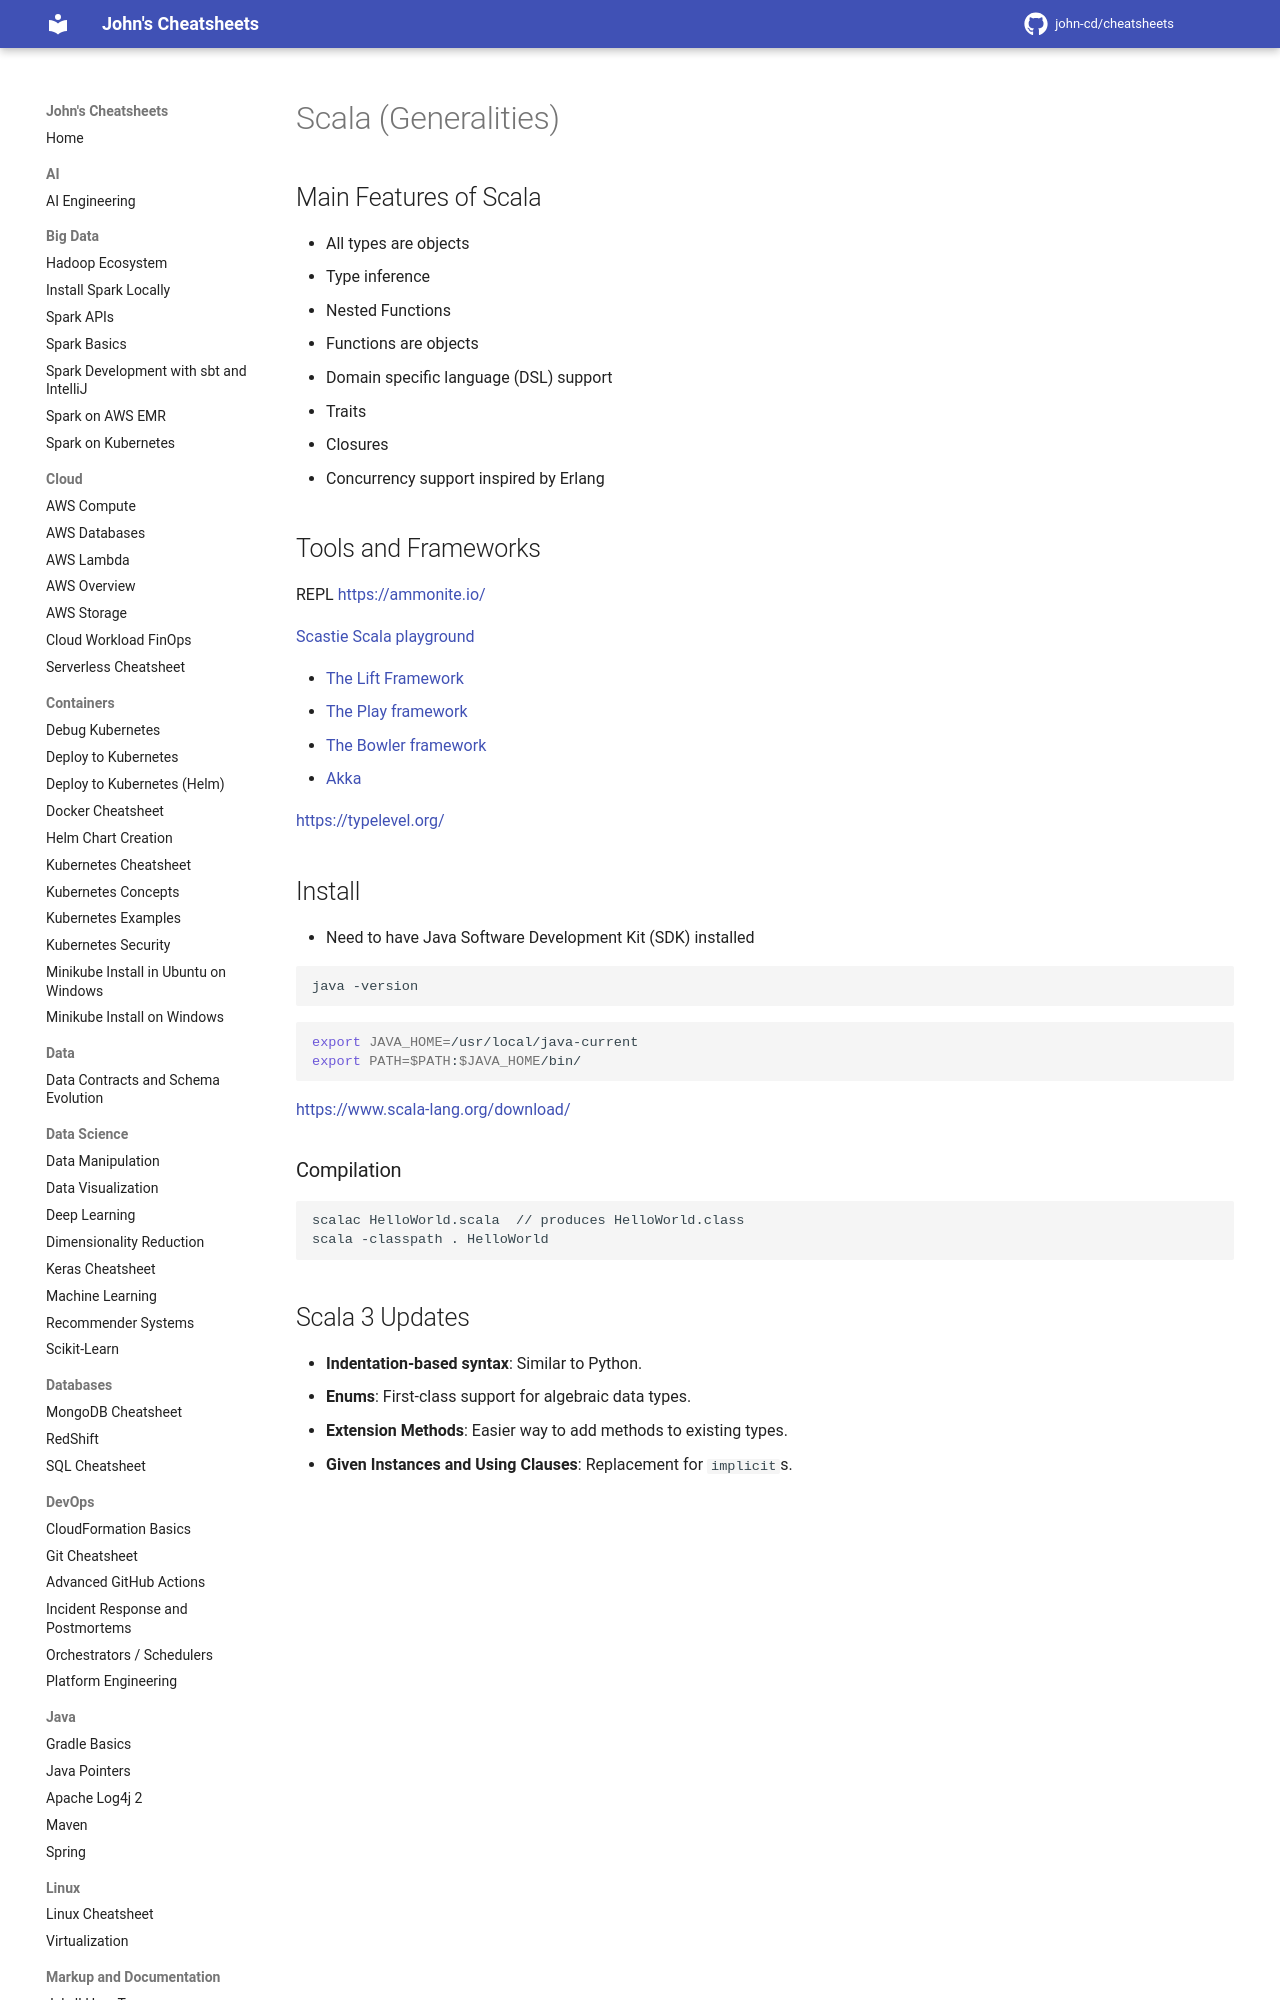

repository: john-cd/cheatsheets · page: Scala/Scala_Generalities/index.html · generator: mkdocs

---
title: Scala (Generalities)
category: Scala
tags: Scala
---

<!-- TODO Reviewed ??-??-2026 -->

# Scala (Generalities)

## Main Features of Scala

- All types are objects
- Type inference
- Nested Functions
- Functions are objects
- Domain specific language (DSL) support
- Traits
- Closures
- Concurrency support inspired by Erlang

## Tools and Frameworks

REPL [https://ammonite.io/](https://ammonite.io/)

[Scastie Scala playground](https://scastie.scala-lang.org/)

- [The Lift Framework](https://github.com/lift/framework)
- [The Play framework](https://www.playframework.com/)
- [The Bowler framework](https://github.com/bowler-framework/bowler-quickstart)
- [Akka](https://akka.io/)

[https://typelevel.org/](https://typelevel.org/)
